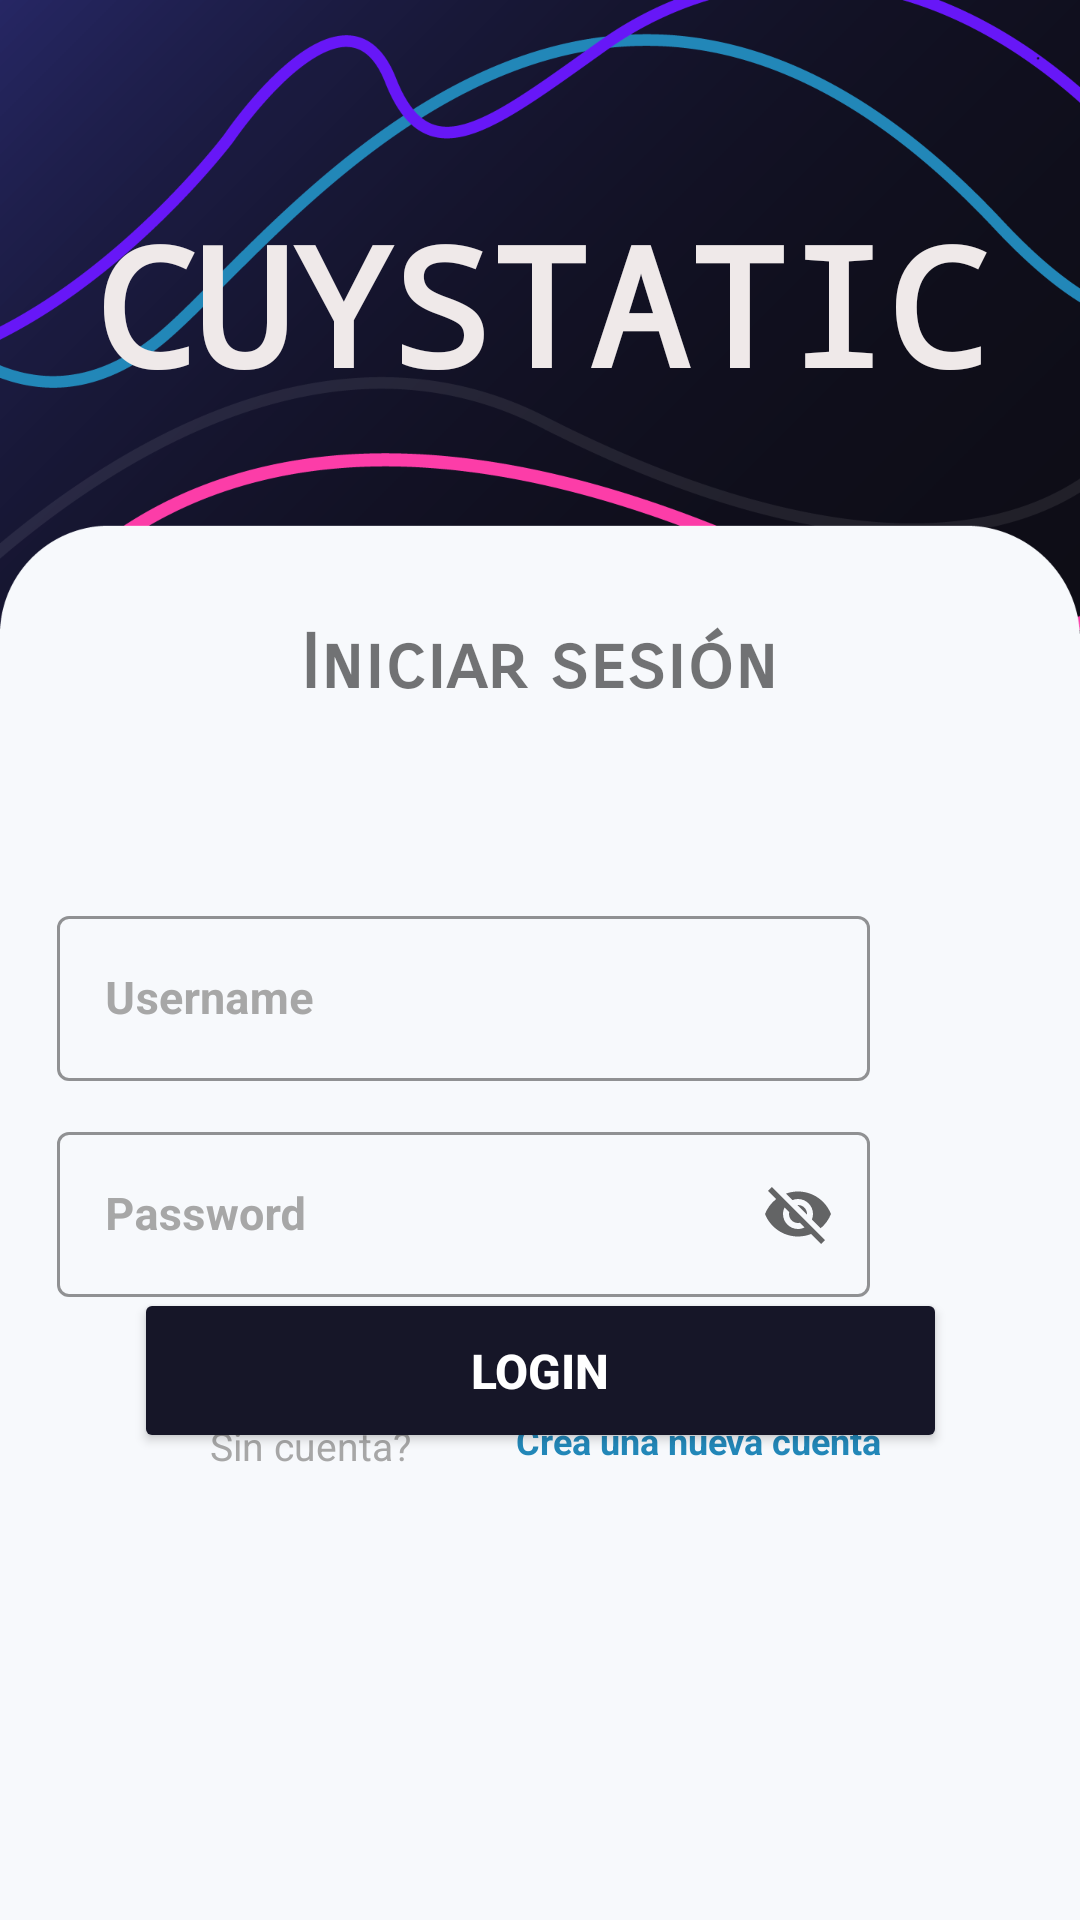

This screen was rendered from an Android layout file. Write that file and the resources it references.
<!-- AndroidManifest.xml: application theme Theme.MusicStore -->
<!-- res/layout/activity_main.xml -->
<?xml version="1.0" encoding="utf-8"?>
<androidx.constraintlayout.widget.ConstraintLayout xmlns:android="http://schemas.android.com/apk/res/android"
    xmlns:app="http://schemas.android.com/apk/res-auto"
    xmlns:tools="http://schemas.android.com/tools"
    android:layout_width="match_parent"
    android:layout_height="match_parent"
    android:background="@drawable/abc__2_"
    tools:context=".MainActivity"
    tools:layout_editor_absoluteX="6dp"
    tools:layout_editor_absoluteY="-122dp">

    <Button
        android:id="@+id/btnIngresar"
        android:layout_width="271dp"
        android:layout_height="55dp"
        android:layout_marginTop="200dp"
        android:backgroundTint="#161628"
        android:text="LOGIN"
        android:textAlignment="center"
        android:textColor="#FFFFFF"
        android:textSize="16sp"
        android:textStyle="bold"
        app:layout_constraintBottom_toBottomOf="parent"
        app:layout_constraintEnd_toEndOf="parent"
        app:layout_constraintStart_toStartOf="parent"
        app:layout_constraintTop_toTopOf="parent"
        app:layout_constraintVertical_bias="0.596" />

    <TextView
        android:id="@+id/textView4"
        android:layout_width="139dp"
        android:layout_height="15dp"
        android:layout_marginStart="70dp"
        android:layout_marginTop="20dp"
        android:layout_marginEnd="283dp"
        android:layout_marginBottom="152dp"
        android:text="Sin cuenta?"
        android:textColor="#A7A7A7"
        android:textSize="13sp"
        app:layout_constraintBottom_toBottomOf="parent"
        app:layout_constraintEnd_toEndOf="parent"
        app:layout_constraintHorizontal_bias="0.0"
        app:layout_constraintStart_toStartOf="parent"
        app:layout_constraintTop_toBottomOf="@+id/btnRegistrarUser"
        app:layout_constraintVertical_bias="0.008" />

    <TextView
        android:id="@+id/btnRegister"
        android:layout_width="135dp"
        android:layout_height="16dp"
        android:layout_marginStart="7dp"
        android:layout_marginTop="20dp"
        android:layout_marginEnd="68dp"
        android:layout_marginBottom="152dp"
        android:text="Crea una nueva cuenta"
        android:textColor="#2287B8"
        android:textSize="12sp"
        android:textStyle="bold"
        app:layout_constraintBottom_toBottomOf="parent"
        app:layout_constraintEnd_toEndOf="parent"
        app:layout_constraintHorizontal_bias="0.75"
        app:layout_constraintStart_toEndOf="@+id/textView4"
        app:layout_constraintTop_toBottomOf="@+id/btnRegistrarUser"
        app:layout_constraintVertical_bias="0.0" />

    <com.google.android.material.textfield.TextInputLayout
        android:id="@+id/txtUsername"
        style="@style/Widget.MaterialComponents.TextInputLayout.OutlinedBox"
        android:layout_width="271dp"
        android:layout_height="63dp"
        android:layout_marginStart="70dp"
        android:layout_marginTop="300dp"
        android:layout_marginEnd="70dp"
        android:hint="Username"
        android:textColorHint="#A7A7A7"


        app:boxStrokeColor="#EAEAEE"
        app:layout_constraintEnd_toEndOf="parent"
        app:layout_constraintHorizontal_bias="1.0"
        app:layout_constraintStart_toStartOf="parent"
        app:layout_constraintTop_toTopOf="parent">

        <com.google.android.material.textfield.TextInputEditText
            android:id="@+id/etUser"
            android:layout_width="match_parent"
            android:layout_height="55dp"
            android:singleLine="true"
            android:textColor="#5B5B5B"
            android:textSize="15sp"
            android:textStyle="bold"
            tools:ignore="TouchTargetSizeCheck" />
    </com.google.android.material.textfield.TextInputLayout>

    <TextView
        android:id="@+id/textView7"
        android:layout_width="376dp"
        android:layout_height="71dp"
        android:fontFamily="monospace"
        android:text="CUYSTATIC"
        android:textAlignment="center"
        android:textColor="#EFE9E9"
        android:textSize="55sp"
        android:textStyle="normal|bold"
        app:layout_constraintBottom_toBottomOf="parent"
        app:layout_constraintEnd_toEndOf="parent"
        app:layout_constraintHorizontal_bias="0.542"
        app:layout_constraintStart_toStartOf="parent"
        app:layout_constraintTop_toTopOf="parent"
        app:layout_constraintVertical_bias="0.113" />

    <com.google.android.material.textfield.TextInputLayout
        android:id="@+id/txtPassword"
        style="@style/Widget.MaterialComponents.TextInputLayout.OutlinedBox"
        android:layout_width="271dp"
        android:layout_height="63dp"
        android:layout_marginStart="70dp"
        android:layout_marginTop="372dp"
        android:layout_marginEnd="70dp"
        android:hint="Password"
        android:textColorHint="#A7A7A7"
        app:boxStrokeColor="#EAEAEE"
        app:endIconMode="password_toggle"
        app:layout_constraintEnd_toEndOf="parent"
        app:layout_constraintHorizontal_bias="1.0"
        app:layout_constraintStart_toStartOf="parent"
        app:layout_constraintTop_toTopOf="parent">

        <com.google.android.material.textfield.TextInputEditText
            android:id="@+id/etPass"
            android:layout_width="match_parent"
            android:layout_height="55dp"
            android:singleLine="true"
            android:textColor="#5B5B5B"
            android:textSize="15sp"
            android:textStyle="bold"

            tools:ignore="TouchTargetSizeCheck" />
    </com.google.android.material.textfield.TextInputLayout>

    <TextView
        android:id="@+id/textView3"
        android:layout_width="wrap_content"
        android:layout_height="wrap_content"
        android:fontFamily="sans-serif-smallcaps"
        android:text="Iniciar sesión"
        android:textAlignment="center"
        android:textSize="25sp"
        android:textStyle="bold"
        app:layout_constraintBottom_toBottomOf="parent"
        app:layout_constraintEnd_toEndOf="parent"
        app:layout_constraintHorizontal_bias="0.498"
        app:layout_constraintStart_toStartOf="parent"
        app:layout_constraintTop_toTopOf="parent"
        app:layout_constraintVertical_bias="0.338" />

</androidx.constraintlayout.widget.ConstraintLayout>
<!-- resources referenced by this layout -->
<resources>
  <!-- drawable abc__2_: png bitmap (drawable, 107178 bytes) -->
  <style name="Theme.MusicStore" parent="Theme.MaterialComponents.DayNight.NoActionBar">
          
          <item name="colorPrimary">#212256</item>
          <item name="colorPrimaryVariant">#212256</item>
          <item name="colorOnPrimary">@color/white</item>
          
          <item name="colorSecondary">@color/teal_200</item>
          <item name="colorSecondaryVariant">@color/teal_700</item>
          <item name="colorOnSecondary">@color/black</item>
          
          <item name="android:statusBarColor" tools:targetApi="l">?attr/colorPrimaryVariant</item>
          
      </style>
  <!-- not gathered from this repository: default colours our renderer supplied (Android Studio template values) -->
  <color name="teal_200">#FF03DAC5</color>
  <color name="teal_700">#FF018786</color>
  <color name="black">#FF000000</color>
  <color name="white">#FFFFFFFF</color>
</resources>
